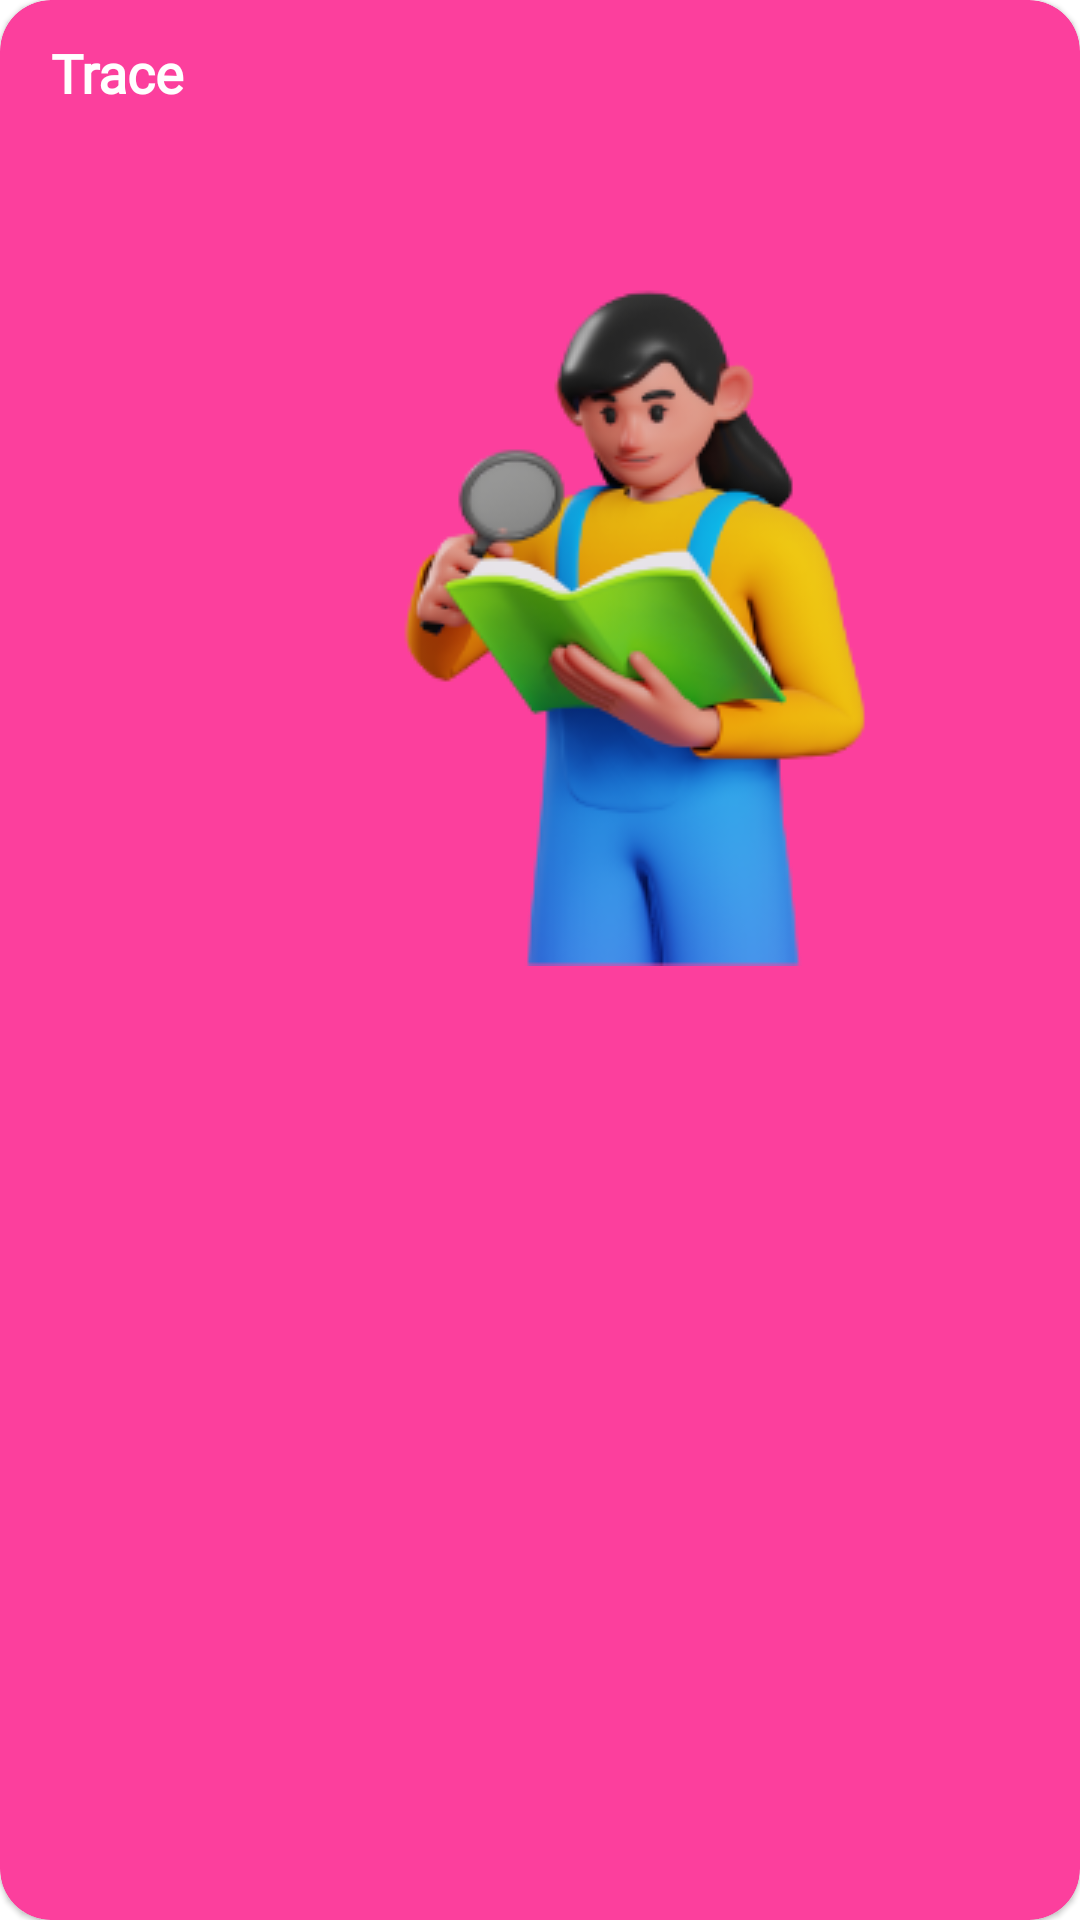

This screen was rendered from an Android layout file. Write that file and the resources it references.
<!-- AndroidManifest.xml: application theme Theme.ScanIt -->
<!-- res/layout/homecard_layout.xml -->
<?xml version="1.0" encoding="utf-8"?>
<com.google.android.material.card.MaterialCardView
    xmlns:android="http://schemas.android.com/apk/res/android"
    xmlns:app="http://schemas.android.com/apk/res-auto"
    android:layout_width="match_parent"
    app:cardCornerRadius="17dp"
    android:id="@+id/btnTrace"
    android:layout_margin="3dp"
    android:layout_marginRight="3dp"
    app:cardBackgroundColor="@color/pink"
    app:cardUseCompatPadding="false"
    android:layout_weight="1"
    android:layout_height="185dp">


                <RelativeLayout
                    android:layout_width="match_parent"
                   android:orientation="vertical"
                    android:layout_height="wrap_content">
                   <TextView
                       android:layout_width="wrap_content"
                       android:layout_height="wrap_content"
                       android:text="Trace"
                       android:id="@+id/cvTitle"

                       android:layout_marginLeft="17dp"
                       android:layout_marginTop="12dp"
                       android:textColor="@color/white"
                       android:textStyle="bold"

                       android:textSize="18sp"
                       android:fontFamily="@font/poppins_regular"
                       />

                    <ImageView
                        android:layout_width="wrap_content"
                        android:layout_height="wrap_content"
                        android:scaleType="fitEnd"
                        android:id="@+id/cvImg"
                        android:src="@drawable/pink_card_img" />

                </RelativeLayout>

</com.google.android.material.card.MaterialCardView>
<!-- resources referenced by this layout -->
<resources>
  <color name="pink">#FC3F9D</color>
  <color name="white">#FFFFFFFF</color>
  <!-- drawable pink_card_img: png bitmap (drawable, 46596 bytes) -->
  <style name="Theme.ScanIt" parent="Theme.MaterialComponents.Light.NoActionBar">
          
          <item name="colorPrimary">@color/red_400</item>
  
          <item name="colorPrimaryVariant">@color/red_700</item>
          <item name="colorOnPrimary">@color/white</item>
          
          <item name="colorSecondary">@color/yellow_400</item>
          <item name="colorSecondaryVariant">@color/yellow_700</item>
          <item name="colorOnSecondary">@color/black</item>
          
  
          
          <item name="fontFamily">@font/poppins</item>
          <item name="android:windowLightStatusBar">true</item>
          <item name="android:statusBarColor">@android:color/white</item>
      </style>
  <color name="red_400">#FC3F5B</color>
  <color name="red_700">#DD3951</color>
  <color name="yellow_400">#FECC2F</color>
  <color name="yellow_700">#C59E23</color>
  <color name="black">#FF000000</color>
</resources>
